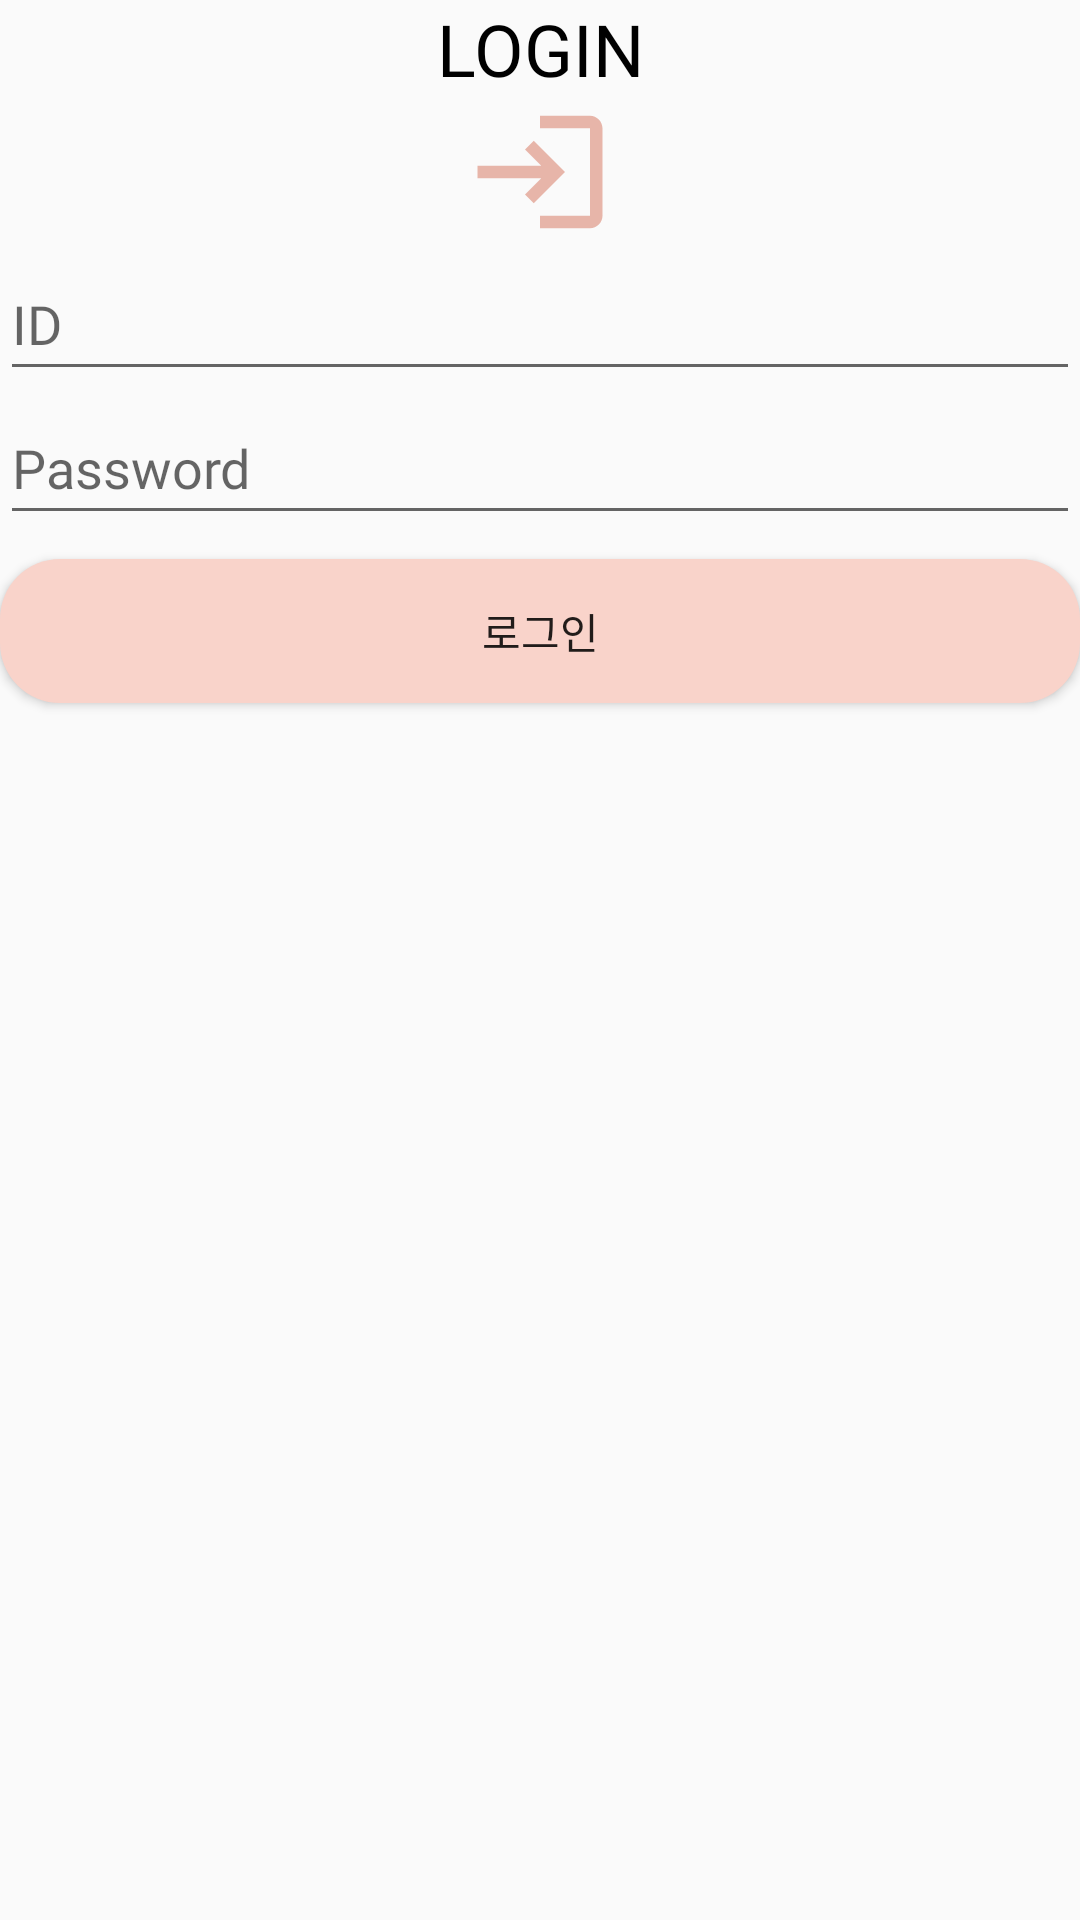

Layout XML and referenced resources for this Android screen:
<!-- AndroidManifest.xml: application theme Theme.Guru_21 -->
<!-- res/layout/activity_login.xml -->
<?xml version="1.0" encoding="utf-8"?>
<LinearLayout xmlns:android="http://schemas.android.com/apk/res/android"
    xmlns:tools="http://schemas.android.com/tools"
    android:layout_width="match_parent"
    android:layout_height="match_parent"
    xmlns:app="http://schemas.android.com/apk/res-auto"
    android:orientation="vertical"
    tools:context=".loginActivity">

    <TextView
        android:layout_width="match_parent"
        android:layout_height="wrap_content"
        android:layout_gravity="center"
        android:gravity="center"
        android:text="LOGIN"
        android:fontFamily="@font/tfont"
        android:textColor="#000000"
        android:textSize="24sp"></TextView>

    <ImageView
        android:layout_width="match_parent"
        android:layout_height="50dp"
        android:layout_gravity="center"
        android:background="#00FFFFFF"
        android:src="@drawable/baseline_login_24"></ImageView>

    <LinearLayout
        android:layout_width="match_parent"
        android:layout_height="wrap_content"
        android:orientation="horizontal">

        <EditText
            android:id="@+id/editname"
            android:layout_width="match_parent"
            android:layout_height="wrap_content"
            android:inputType="text"
            android:hint="ID"
            android:autofillHints="username"
            android:fontFamily="@font/tfont"
            android:minHeight="48sp"/>
    </LinearLayout>

    <LinearLayout
        android:layout_width="match_parent"
        android:layout_height="wrap_content"
        android:orientation="horizontal">

        <EditText
            android:id="@+id/editpwd"
            android:layout_width="match_parent"
            android:layout_height="wrap_content"
            android:autofillHints="Password"
            android:hint="Password"
            android:fontFamily="@font/tfont"
            android:inputType="textPassword"
            android:minHeight="48sp" />

    </LinearLayout>

    <androidx.constraintlayout.widget.ConstraintLayout
        android:layout_width="match_parent"
        android:layout_height="match_parent">

        <Button
            android:id="@+id/btn1"
            android:layout_width="match_parent"
            android:layout_height="0dp"
            android:layout_marginTop="8dp"
            android:background="@drawable/btn"
            android:text="로그인"
            android:fontFamily="@font/tfont"
            app:layout_constraintEnd_toEndOf="parent"
            app:layout_constraintTop_toTopOf="parent" />

    </androidx.constraintlayout.widget.ConstraintLayout>


</LinearLayout>
<!-- resources referenced by this layout -->
<resources>
  <!-- drawable baseline_login_24 (drawable) -->
  <vector xmlns:android="http://schemas.android.com/apk/res/android" android:autoMirrored="true" android:height="24dp" android:tint="#E7B5A9" android:viewportHeight="24" android:viewportWidth="24" android:width="24dp">
        
      <path android:fillColor="@android:color/white" android:pathData="M11,7L9.6,8.4l2.6,2.6H2v2h10.2l-2.6,2.6L11,17l5,-5L11,7zM20,19h-8v2h8c1.1,0 2,-0.9 2,-2V5c0,-1.1 -0.9,-2 -2,-2h-8v2h8V19z"/>
      
  </vector>
  <!-- drawable btn (drawable) -->
  <?xml version="1.0" encoding="utf-8"?>
  <selector xmlns:android="http://schemas.android.com/apk/res/android">
  
      <item android:state_enabled="true">
          <shape>
              <solid android:color="@color/lightsalmon">
  
              </solid>
  
              <corners android:radius="20dp">
  
              </corners>
          </shape>
      </item>
  </selector>
  <style name="Theme.Guru_21" parent="Base.Theme.Guru_21" />
  <color name="lightsalmon">#F9D3CA</color>
  <style name="Base.Theme.Guru_21" parent="Theme.AppCompat.DayNight.DarkActionBar">
          
          
          <item name="colorPrimary">@color/lightcoral</item>
      </style>
  <color name="lightcoral">#F08080</color>
</resources>
